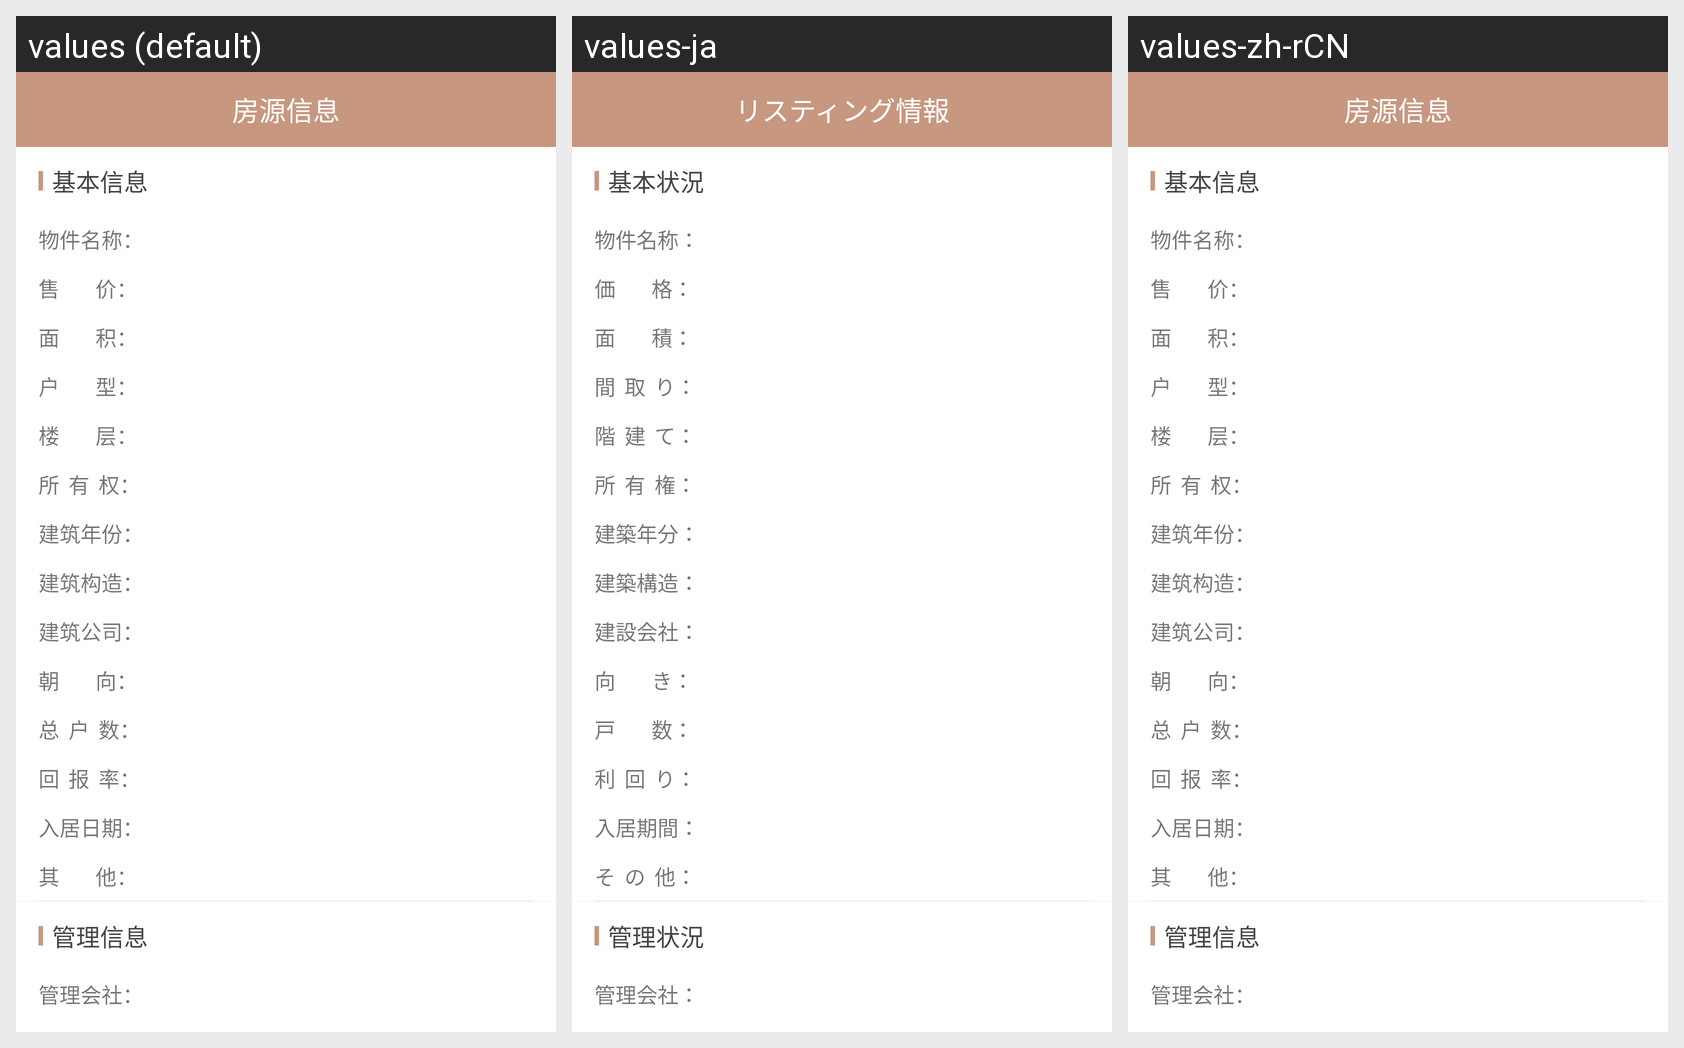

Here is an Android app screen in its default locale and in the app's own translations. Write out the translated-string differences for the strings that appear on this screen.
Android screen res/layout/activity_old_house_more.xml rendered under 3 locales, left to right: values (default), values-ja, values-zh-rCN. Device: Nexus 5 (rendered at 1080×1920; each locale shown at half size, 540×960, under a caption strip naming it); theme AppTheme.
Strings drawn on this screen, with the default value and each locale's value (text and hints the layout hard-codes, and strings that could not be matched under every locale, appear in the picture but are not listed):

see_more_fy
  values: 房源信息
  values-ja: リスティング情報
  values-zh-rCN: 房源信息

string_jibenxinxi
  values: 基本信息
  values-ja: 基本状況
  values-zh-rCN: 基本信息

string_wujianmingcheng
  values: 物件名称：
  values-ja: 物件名称：
  values-zh-rCN: 物件名称：

string_shoujia
  values: 售        价：
  values-ja: 価        格：
  values-zh-rCN: 售        价：

string_mianji
  values: 面        积：
  values-ja: 面        積：
  values-zh-rCN: 面        积：

string_huxing
  values: 户        型：
  values-ja: 間  取  り：
  values-zh-rCN: 户        型：

string_louceng
  values: 楼        层：
  values-ja: 階  建  て：
  values-zh-rCN: 楼        层：

string_suoyouquan
  values: 所  有  权：
  values-ja: 所  有  権：
  values-zh-rCN: 所  有  权：

string_jianzhunianfen
  values: 建筑年份：
  values-ja: 建築年分：
  values-zh-rCN: 建筑年份：

string_jianzhugouzao
  values: 建筑构造：
  values-ja: 建築構造：
  values-zh-rCN: 建筑构造：

string_jianzhugongsi
  values: 建筑公司：
  values-ja: 建設会社：
  values-zh-rCN: 建筑公司：

string_chaoxiang
  values: 朝        向：
  values-ja: 向        き：
  values-zh-rCN: 朝        向：

string_zonghushu
  values: 总  户  数：
  values-ja: 戸        数：
  values-zh-rCN: 总  户  数：

string_huibaolv
  values: 回  报  率：
  values-ja: 利  回  り：
  values-zh-rCN: 回  报  率：

string_rujuriqi
  values: 入居日期：
  values-ja: 入居期間：
  values-zh-rCN: 入居日期：

string_qita
  values: 其        他：
  values-ja: そ  の  他：
  values-zh-rCN: 其        他：

string_guanlixinxi
  values: 管理信息
  values-ja: 管理状況
  values-zh-rCN: 管理信息

string_guanlihuishe
  values: 管理会社：
  values-ja: 管理会社：
  values-zh-rCN: 管理会社：
